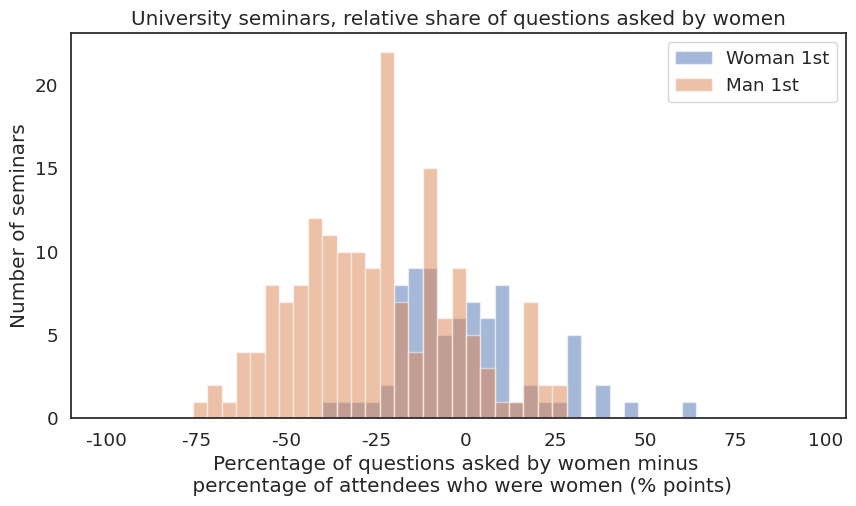

This figure's Python source: (Note: this script raises an exception after producing the figure.)
import numpy as np
import pandas as pd
pd.plotting.register_matplotlib_converters()
import matplotlib.pyplot as plt
%matplotlib inline
import seaborn as sns
import scipy.stats as stats
sns.set(style = 'white', font_scale = 1.2)
print("Setup Complete")

woman_first = np.array([60,44,36,36,28,28,28,28,28,24,20,16,16,12,8,8,8,8,8,8,8,8,4,4,4,4,4,4,0,0,0,0,0,0,0,-4,-4,-4,-4,-4,-4,-8,-8,-8,-8,-8,-12,-12,-12,-12,-12,-12,-12,-12,-12,-16,-16,-16,-16,-16,-16,-16,-16,-16,-20,-20,-20,-20,-20,-20,-20,-20,-24,-24,-28,-32,-36,-40])

man_first = np.array([24,24,20,20,16,16,16,16,16,16,16,12,8,4,4,4,0,0,0,0,0,-4,-4,-4,-4,-4,-4,-4,-4,-4,-8,-8,-8,-8,-8,-8,-12,-12,-12,-12,-12,-12,-12,-12,-12,-12,-12,-12,-12,-12,-12,-16,-16,-16,-16,-20,-20,-20,-20,-20,-20,-20,-24,-24,-24,-24,-24,-24,-24,-24,-24,-24,-24,-24,-24,-24,-24,-24,-24,-24,-24,-24,-24,-24,-28,-28,-28,-28,-28,-28,-28,-28,-28,-32,-32,-32,-32,-32,-32,-32,-32,-32,-32,-36,-36,-36,-36,-36,-36,-36,-36,-36,-36,-40,-40,-40,-40,-40,-40,-40,-40,-40,-40,-40,-44,-44,-44,-44,-44,-44,-44,-44,-44,-44,-44,-44,-48,-48,-48,-48,-48,-48,-48,-48,-52,-52,-52,-52,-52,-52,-52,-56,-56,-56,-56,-56,-56,-56,-56,-60,-60,-60,-60,-64,-64,-64,-64,-68,-72,-72,-76]).astype('int')

percentage_questions = np.concatenate((woman_first, man_first))
gender_indicators = np.concatenate([np.repeat(0, len(woman_first)), np.repeat(1, len(man_first))])

# Create a matrix to hold all the data
data = np.array([percentage_questions, gender_indicators]).T

# Create some variables so we don't have to remember what was where
percentage_col = 0
gender_col = 1
WOMAN = 0
MAN = 1

# Show top 5 rows of data
data[:5, :]

# Report number of seminars with woman first vs man first
print(f'Men first: {np.sum(data[:, gender_col] == MAN)}')
print(f'Woman first: {np.sum(data[:, gender_col] == WOMAN)}')

woman_rows_bool = data[:, gender_col]==WOMAN
woman_first_mat = data[woman_rows_bool, :]
woman_first_mat[:5, :]

man_first_mat = data[data[:,gender_col]==MAN, :]  # note that we can actually nest the indexing expression like this -- no need for two separate lines. But of course, it's harder to understand this way.
man_first_mat[:5, :]

woman_first_mat[:, percentage_col].mean(), man_first_mat[:, percentage_col].mean()

woman_first.mean(), man_first.mean()

# Plot histogram of data
plt.figure(figsize=(10,5))
bins = np.arange(-100,100,4)

plt.hist(woman_first, bins=bins, alpha=0.5, label='Woman 1st')
plt.hist(man_first, bins=bins, alpha=0.5, label='Man 1st')

plt.xlabel('Percentage of questions asked by women minus \n percentage of attendees who were women (% points)')
plt.ylabel('Number of seminars')
plt.title('University seminars, relative share of questions asked by women')

plt.legend()

# Compute F statistic
F = np.var(woman_first_mat[:,percentage_col], ddof=1) / np.var(man_first_mat[:,percentage_col], ddof=1)

# Get number of data points
n_woman_first = woman_first_mat.shape[0]
n_man_first = man_first_mat.shape[0]

# Compute p value
p_value = 2 * min([stats.f.cdf(F, n_woman_first - 1 , n_man_first - 1), 1 - stats.f.cdf(F, n_woman_first - 1 , n_man_first - 1)])

print(f'The p-value is {p_value:.4f}')

_, p_man_first = stats.ttest_1samp(man_first, popmean = 0)
print(f'The p-value of the test using data from man first seminars is {p_man_first:.2e}')

_, p_woman_first = stats.ttest_1samp(woman_first, popmean = 0)
print(f'The p-value of the test using data from woman first seminars is {p_woman_first:.2f}')

t_statistic_two_sample, p_two_sample = stats.ttest_ind(woman_first, man_first)

print(f'The t-statistic of the 2 sample test is {t_statistic_two_sample:.2f}')
print(f'The p-value of the 2 sample test is {p_two_sample:.2e}')

stats.ranksums(woman_first, man_first)

def plot_simulation_results(all_effect_sizes, real_effect_size, num_seminars, num_q_per_seminar, num_sims, alpha=0.05):
    
    # Plot results
    plt.hist(all_effect_sizes, bins=np.arange(all_effect_sizes.min(), all_effect_sizes.max(), 0.5))
    
    # Draw a solid black line for the actual effect size
    plt.vlines(real_effect_size, 0, plt.ylim()[1], 'k')
    
    # Label plot
    plt.xlabel('Effect size due to sorting bias')
    plt.ylabel('# of simulations')
    plt.title(f'# of seminars: {num_seminars}, Questions per seminar: {num_q_per_seminar}')
    
    # Plot CIs
    idx_hi = np.ceil(num_sims * (1 - alpha / 2)).astype('int')
    idx_lo = np.floor(num_sims * (alpha / 2)).astype('int')
    sorted_effect_sizes = np.sort(all_effect_sizes)
    sim_CI = [sorted_effect_sizes[idx_lo], sorted_effect_sizes[idx_hi]]
    plt.vlines(sim_CI, 0, plt.ylim()[1], colors='b', linestyles='--')
    
    # One-tailed p-value
    p_value_1 = np.sum(all_effect_sizes >= real_effect_size) / num_sims

    # Why do I do this? Can a p-value ever be 0?
    if p_value_1 == 0:
        p_value_1 = 1 / (num_sims + 1)

    # Print p-value on plot
    plt.annotate(f'p = {p_value_1:.4f}', (.2, .8), xycoords = 'figure fraction')
    

# Set random seed
np.random.seed(12)

# Simulation parameters
num_q_per_seminar = 6
num_seminars = 249
num_simulations = int(1e4)
fix_bias = False

# Variables to hold the results of our simulations
all_effect_sizes = np.zeros((num_simulations,))
all_d_primes = np.zeros((num_simulations,))

# TODO: simulate the experiment num_simulations times!
for iSim in range(num_simulations):

    # Generate data for each simulated seminar
    ...
        
    # Collect the statistics of interest (ie who asked first question, and how many questions women asked)
    ...

    # Calculate and store the effect size for this simulation
    all_effect_sizes[iSim] = ...
    
# Plot the results
plot_simulation_results(all_effect_sizes, 25, num_seminars, num_q_per_seminar, num_simulations)


# Calculate the effect size the authors actually obtained
real_effect_size = ...

print(real_effect_size)

# Set random seed
np.random.seed(12)

# Simulation parameters
num_q_per_seminar = 6
num_seminars = 249
num_simulations = int(1e4)
fix_bias = False

# Variables to hold the results of our simulations
all_effect_sizes = np.zeros((num_simulations,))

# Loop over simulations
for iSim in range(num_simulations):

    # Generate data for each simulated seminar
    ...
        
    # Collect the statistics of interest (ie who asked first question, and how many questions women asked)
    ...

    # Calculate and store the effect size for this simulation
    all_effect_sizes[iSim] = ...
    
# Plot the results
plot_simulation_results(all_effect_sizes, 25, num_seminars, num_q_per_seminar, num_simulations)


# TODO: plot a histogram showing number of questions asked at each seminar from the simulation.
# (If you didn't save those data, go back and re-run your simulation with an array to save them!)